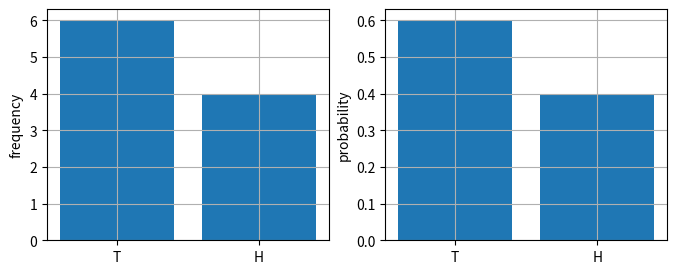
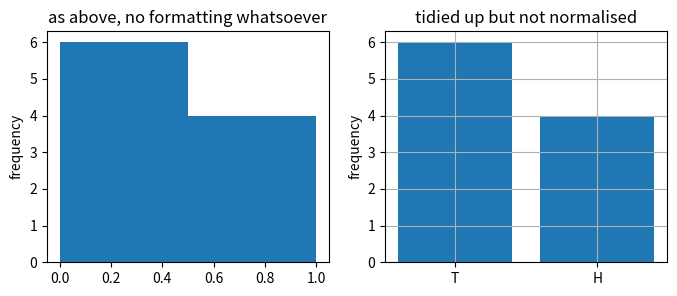
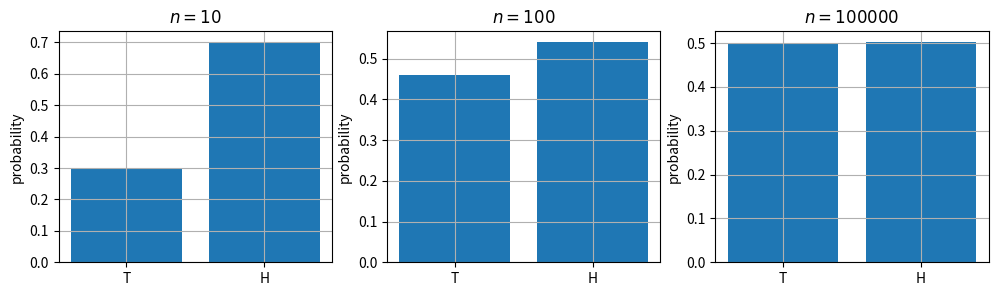
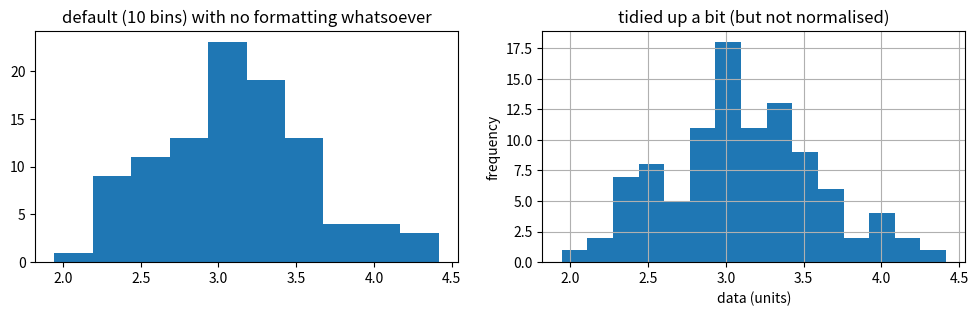
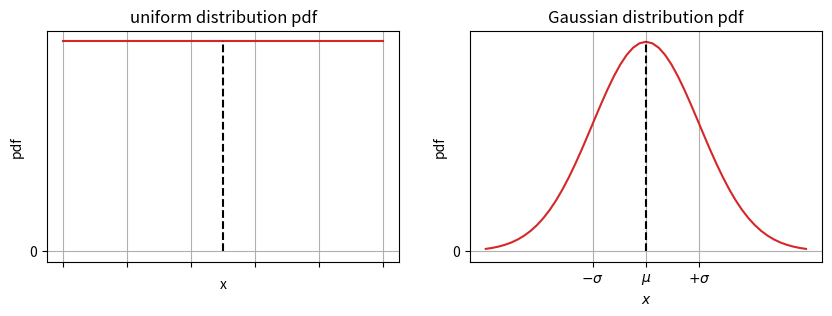
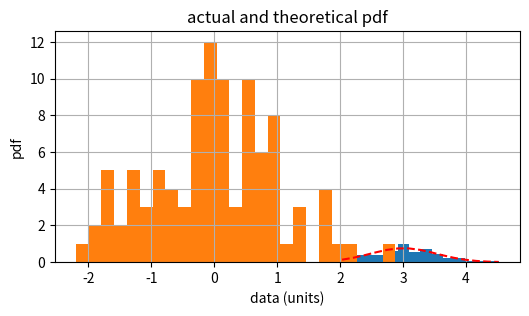
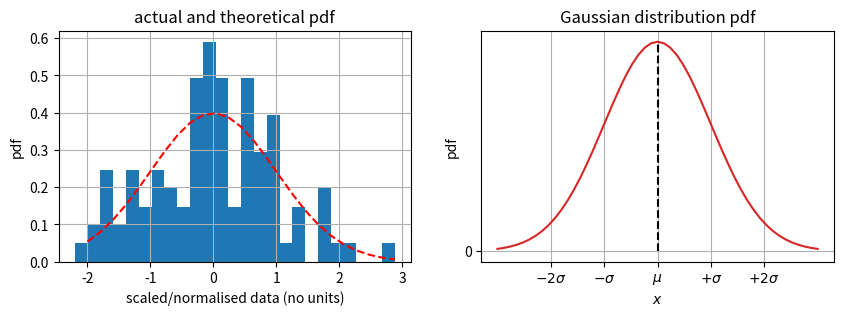

The script that saved these images, in order: (Note: this script raises an exception after producing the figures.)
# load some deafult packages

import matplotlib.pyplot as plt
import numpy as np
from scipy import stats

def heads_or_tails(p=0.5):
    """returns a heads (as 1) or tails (as 0), assumes fair coin (so p = 1/2)
         (this is a very verbose way of doing it, you can in principle do it much more consisely)
    """
    a = np.random.rand()  # calls from a uniform distribution
    if a > p:
        return 1  # heads
    else:
        return 0  # tails

n = 10                           # flip n times
rolls = np.zeros(n, dtype=int)   # force output to be integers
for i in range(n):
    rolls[i] = heads_or_tails()
print(rolls)

# Q: why does this actually do and explain why this works
n_heads, n_tails = np.sum(rolls == 1), np.sum(rolls == 0)

print(f"number of heads = {n_heads}, experimental probability is {n_heads / n:.3f}")
print(f"number of tails = {n_tails}, experimental probability is {n_tails / n:.3f}")

# primitive / raw way: just plot the bar graph
fig = plt.figure(figsize=(8, 3))
ax = plt.subplot(1, 2, 1)
ax.bar([0, 1], [n_tails, n_heads])
ax.set_xticks([0, 1])
ax.set_xticklabels(["T", "H"])
ax.set_ylabel(r"frequency")
ax.grid()

ax = plt.subplot(1, 2, 2)
ax.bar([0, 1], [n_tails / n, n_heads / n])
ax.set_xticks([0, 1])
ax.set_xticklabels(["T", "H"])
ax.set_ylabel(r"probability")
ax.grid()

fig = plt.figure(figsize=(8, 3))
ax = plt.subplot(1, 2, 1)
ax.hist(rolls, bins=[0.0, 0.5, 1.0]) # syntax reasons...
ax.set_ylabel(r"frequency")
ax.set_title(r"as above, no formatting whatsoever")

ax = plt.subplot(1, 2, 2)
ax.hist(rolls, bins=[0.0, 0.5, 1.0], rwidth=0.8)
ax.set_xticks([0.25, 0.75])
ax.set_ylabel(r"frequency")
ax.set_xticklabels(["T", "H"])
ax.set_title(r"tidied up but not normalised")
ax.grid()


# dirty way of doing it quickly, should really do this in a subroutine
rolls_0010 = np.zeros(10, dtype=int)
rolls_0100 = np.zeros(100, dtype=int)
rolls_1000 = np.zeros(100000, dtype=int)  # because why not...

# force the random sequence to be starting from same point, so only difference here is size of n
np.random.seed(seed=167)
for i in range(10):
    rolls_0010[i] = heads_or_tails()
for i in range(100):
    rolls_0100[i] = heads_or_tails()
for i in range(100000):
    rolls_1000[i] = heads_or_tails()
  
  
fig = plt.figure(figsize=(12, 3))

n = 10
n_heads, n_tails = np.sum(rolls_0010 == 1), np.sum(rolls_0010 == 0)
ax = plt.subplot(1, 3, 1)
ax.bar([0, 1], [n_tails / n, n_heads / n])
ax.set_xticks([0, 1])
ax.set_xticklabels(["T", "H"])
ax.set_ylabel(r"probability")
ax.set_title(f"$n = {n}$")
ax.grid()

n = 100
n_heads, n_tails = np.sum(rolls_0100 == 1), np.sum(rolls_0100 == 0)
ax = plt.subplot(1, 3, 2)
ax.bar([0, 1], [n_tails / n, n_heads / n])
ax.set_xticks([0, 1])
ax.set_xticklabels(["T", "H"])
ax.set_ylabel(r"probability")
ax.set_title(f"$n = {n}$")
ax.grid()

n = 100000
n_heads, n_tails = np.sum(rolls_1000 == 1), np.sum(rolls_1000 == 0)
ax = plt.subplot(1, 3, 3)
ax.bar([0, 1], [n_tails / n, n_heads / n])
ax.set_xticks([0, 1])
ax.set_xticklabels(["T", "H"])
ax.set_ylabel(r"probability")
ax.set_title(f"$n = {n}$")
ax.grid()

del rolls_1000   # clear this as it is hogging memory

sample_size, mean, std = 100, 3.0, 0.5
data = mean + std * np.random.randn((sample_size))

# 1) notice the "n" here in randn, compared to just rand
# 2) randn by default gives normal distribution with mean = 0 and std = 1, above just shifts it

fig = plt.figure(figsize=(12, 3))
ax = plt.subplot(1, 2, 1)
ax.hist(data)
ax.set_title(r"default (10 bins) with no formatting whatsoever")

ax = plt.subplot(1, 2, 2)
freq, bins, _ = ax.hist(data, bins=15)  # increase the number of bins
ax.set_ylabel(r"frequency")
ax.set_xlabel(r"data (units)")
ax.set_title(r"tidied up a bit (but not normalised)")
ax.grid()

print(f"program decided bin sizes here are = {bins}")

fig = plt.figure(figsize=(10, 3))

ax = plt.subplot(1, 2, 1)
ax.plot([0, 1], [1, 1], "C3")
ax.plot([0.5, 0.5], [0, 1], "k--")
ax.set_xticklabels([])
ax.set_yticks([0])
ax.set_xlabel(r"x")
ax.set_ylabel(r"pdf")
ax.set_title(r"uniform distribution pdf")
ax.grid()

# normalised Gaussian pdf
x = np.linspace(-3, 3, 51)
pdf = ( 1 / np.sqrt(2.0 * np.pi) * np.exp(-0.5 * x**2 ) )

ax = plt.subplot(1, 2, 2)
ax.plot(x, pdf, "C3")
ax.plot([0, 0], [0, 0.4], "k--")
ax.set_xticks([-1, 0, 1])
ax.set_xticklabels([r"$-\sigma$", r"$\mu$", r"$+\sigma$"])
ax.set_yticks([0])
ax.set_xlabel(r"$x$")
ax.set_ylabel(r"pdf")
ax.set_title(r"Gaussian distribution pdf")
ax.grid()

sample_size, mean, std = 100, 3.0, 0.5
data = mean + std * np.random.randn((sample_size))
data_mean, data_std = np.mean(data), np.std(data, ddof=1)

fig = plt.figure(figsize=(6, 3))
ax = plt.axes()
weights, bins, _ = ax.hist(data, bins=15, density=True)  # density=True => resulting historgram integrates to 1
x_loc = bins[0:-1:] + np.diff(bins)
pdf = ( 1 / np.sqrt(2.0 * np.pi * data_std**2) 
      * np.exp(-0.5 * ((x_loc - data_mean) / data_std) ** 2 )
      )
ax.plot(x_loc, pdf, 'r--')
ax.set_ylabel(r"pdf")
ax.set_xlabel(r"data (units)")
ax.set_title(r"actual and theoretical pdf")
ax.grid()

# check that the relevant things to end up integrating close to 1
# note: integrate to 1, not sum to 1 (they are not necessarily the same things)
print(f"integral of histogram = {np.trapz(weights, x_loc)}")
print(f"integral of pdf       = {np.trapz(pdf, x_loc)}")

data_mean = np.mean(data) 
data_std  = np.std(data, ddof=1)  # note this is the one with (n-1) in the denominator

# scale it
data_scaled = (data - data_mean) / data_std

# do the same plot as above but with the pdf of N(0, 1)
freq, bins, _ = ax.hist(data_scaled, bins=25)  # increase the number of bins
x_loc = bins[0:-1:] + np.diff(bins)

fig = plt.figure(figsize=(10, 3))
ax = plt.subplot(1, 2, 1)
weights, bins, _ = ax.hist(data_scaled, bins=25, density=True)
pdf = ( 1 / np.sqrt(2.0 * np.pi) 
      * np.exp(-0.5 * x_loc ** 2 )
      )
ax.plot(x_loc, pdf, 'r--')
ax.set_ylabel(r"pdf")
ax.set_xlabel(r"scaled/normalised data (no units)")
ax.set_title(r"actual and theoretical pdf")
ax.grid()

# check that the relevant things to end up integrating close to 1
# note: integrate to 1, not sum to 1 (they are not necessarily the same things)
print(f"integral of histogram = {np.trapz(weights, x_loc)}")
print(f"integral of pdf       = {np.trapz(pdf, x_loc)}")

# normalised Gaussian pdf
x = np.linspace(-3, 3, 51)
pdf = ( 1 / np.sqrt(2.0 * np.pi) * np.exp(-0.5 * x**2 ) )

ax = plt.subplot(1, 2, 2)
ax.plot(x, pdf, "C3")
ax.plot([0, 0], [0, 0.4], "k--")
ax.set_xticks([-2, -1, 0, 1, 2])
ax.set_xticklabels([r"$-2\sigma$", r"$-\sigma$", r"$\mu$", r"$+\sigma$", r"$+2\sigma$"])
ax.set_yticks([0])
ax.set_xlabel(r"$x$")
ax.set_ylabel(r"pdf")
ax.set_title(r"Gaussian distribution pdf")
ax.grid()

data_mean, data_std = np.mean(data), np.std(data, ddof=1)
data_mean_scaled, data_std_scaled = np.mean(data_scaled), np.std(data_scaled, ddof=1)

# for N(0, 1)
print(r"95% confidence interval for")
print(r"default N(0, 1) data = (%.4f, %.4f)" % stats.norm.interval(alpha=0.95))
# for the scaled data (which should be N(0, 1))
print(r"scaled          data = (%.4f, %.4f)" % 
      stats.norm.interval(alpha=0.95, loc=data_mean_scaled, scale=data_std_scaled))
# for unscaled data (gives the "un-scaled" confidence interval)
print(r"unscaled        data = (%.4f, %.4f)" % 
      stats.norm.interval(alpha=0.95, loc=data_mean, scale=data_std))

# define confidence intervals
scaled_CI = stats.norm.interval(alpha=0.95, loc=np.mean(data_scaled), scale=np.std(data_scaled, ddof=1))
data_CI = stats.norm.interval(alpha=0.95, loc=np.mean(data), scale=np.std(data, ddof=1))

fig = plt.figure(figsize=(12, 3))
ax = plt.subplot(1, 2, 1)
weights, bins, _ = ax.hist(data_scaled, bins=25, density=True)
x_loc = bins[0:-1:] + np.diff(bins)
pdf = ( 1 / np.sqrt(2.0 * np.pi) 
      * np.exp(-0.5 * x_loc ** 2 )
      )
ax.plot(x_loc, pdf, 'r--')
ax.plot([scaled_CI[0], scaled_CI[0]], [0, 1], 'k--')
ax.plot([scaled_CI[1], scaled_CI[1]], [0, 1], 'k--')
ax.set_ylabel(r"pdf")
ax.set_xlabel(r"scaled/normalised data (no units)")
ax.set_title(r"actual and theoretical pdf")
ax.set_ylim(0, 0.5)
ax.grid()

ax = plt.subplot(1, 2, 2)
weights, bins, _ = ax.hist(data, bins=25, density=True)
x_loc = bins[0:-1:] + np.diff(bins)
pdf = ( 1 / np.sqrt(2.0 * np.pi * data_std**2) 
      * np.exp(-0.5 * ((x_loc - data_mean) / data_std) ** 2 )
      )
ax.plot(x_loc, pdf, 'r--')
ax.plot([data_CI[0], data_CI[0]], [0, 1], 'k--')
ax.plot([data_CI[1], data_CI[1]], [0, 1], 'k--')
ax.set_ylabel(r"pdf")
ax.set_xlabel(r"data (units)")
ax.set_title(r"actual and theoretical pdf")
ax.set_ylim(0, 1)
ax.grid()

sample_size, mean, std = 200, 3.0, 0.5
data = mean + std * np.random.randn((sample_size))
data_mean, data_std = np.mean(data), np.std(data, ddof=1)

fig = plt.figure(figsize=(15, 3))
ax1 = plt.subplot(1, 3, 1)
weights, bins, _ = ax1.hist(data, bins=20, density=True, alpha=0.7, label="before")
x_loc = np.linspace(1.5, 7.0, 101)
pdf = ( 1 / np.sqrt(2.0 * np.pi * data_std**2) 
      * np.exp(-0.5 * ((x_loc - data_mean) / data_std) ** 2 )
      )
ax1.plot(x_loc, pdf, 'C0--')
ax1.set_ylabel(r"pdf")
ax1.set_xlabel(r"data (units)")
ax1.grid()

ax2 = plt.subplot(1, 3, 2)
weights, bins, _ = ax2.hist(data, bins=20, density=True, alpha=0.7, label="before")
ax2.plot(x_loc, pdf, 'C0--')
ax2.set_ylabel(r"pdf")
ax2.set_xlabel(r"data (units)")
ax2.grid()

ax3 = plt.subplot(1, 3, 3)
weights, bins, _ = ax3.hist(data, bins=20, density=True, alpha=0.7, label="before")
ax3.plot(x_loc, pdf, 'C0--')
ax3.set_ylabel(r"pdf")
ax3.set_xlabel(r"data (units)")
ax3.grid()

# no change
sample_size, mean, std = 100, 3.0, 0.5
data = mean + std * np.random.randn((sample_size))
data_mean, data_std = np.mean(data), np.std(data, ddof=1)
_, _, _ = ax1.hist(data, bins=20, density=True, alpha=0.7, label="after")
pdf = ( 1 / np.sqrt(2.0 * np.pi * data_std**2) 
      * np.exp(-0.5 * ((x_loc - data_mean) / data_std) ** 2 )
      )
ax1.plot(x_loc, pdf, 'C1--')
ax1.set_title(r"technically no change")

# minor change
sample_size, mean, std = 100, 3.5, 0.5
data = mean + std * np.random.randn((sample_size))
data_mean, data_std = np.mean(data), np.std(data, ddof=1)
_, _, _ = ax2.hist(data, bins=20, density=True, alpha=0.7, label="after")
pdf = ( 1 / np.sqrt(2.0 * np.pi * data_std**2) 
      * np.exp(-0.5 * ((x_loc - data_mean) / data_std) ** 2 )
      )
ax2.plot(x_loc, pdf, 'C1--')
ax2.set_title(r"minor change")

# major change
sample_size, mean, std = 100, 6.0, 0.5
data = mean + std * np.random.randn((sample_size))
data_mean, data_std = np.mean(data), np.std(data, ddof=1)
_, _, _ = ax3.hist(data, bins=20, density=True, alpha=0.7, label="after")
pdf = ( 1 / np.sqrt(2.0 * np.pi * data_std**2) 
      * np.exp(-0.5 * ((x_loc - data_mean) / data_std) ** 2 )
      )
ax3.plot(x_loc, pdf, 'C1--')
ax3.set_title(r"major change")

pop_mean = 3.0
alpha = 0.05    # so 95% significance

# generate some sea cucumber weights
# original: seed = 167, 100, 3.0, 0.5
np.random.seed(167)
sample_size, mean, std = 100, 3.5, 0.5
data = mean + std * np.random.randn((sample_size))

# compute the edges of the CI based on alpha
# unforunately "alpha" here is 1 - 0.05, notation clash
CI_vals = stats.norm.interval(alpha=1-alpha)

# compute the one sample Z-statistic

Z = (np.mean(data) - pop_mean) / (std / np.sqrt(sample_size))

print("=================")
print("Z-test evaluation")
print("=================")
print(f"edges of the {(1-alpha)*100}% CI edges = +-{CI_vals[1]:.4f}")
print(f"computed Z-statistic = {Z:.4f}")
print()
count = 0
if abs(Z) > CI_vals[1]:
    print(f"Z-statistic outside of quartile range, REJECT null hypothesis")
    print()
    print(f"   sample mean {np.mean(data):.4f} is significantly different to population mean {pop_mean:.4f}")
else:
    print(f"Z-statistic inside of quartile range, FAIL TO REJECT null hypothesis")
    print()
    print(f"   sample mean {np.mean(data):.4f} not significantly different to population mean {pop_mean:.4f}")

alpha = 0.05    # so 95% significance

# generate some sea cucumber weights
# original: seed = 167, 100, 3.0, 0.5
np.random.seed(167)
sample_size, mean, std = 100, 3.0, 0.5
control_data = mean + std * np.random.randn((sample_size))

sample_size, mean, std = 100, 3.5, 0.5
test_data = mean + std * np.random.randn((sample_size))

# compute the edges of the CI based on alpha
# unforunately "alpha" here is 1 - 0.05, notation clash
CI_vals = stats.norm.interval(alpha=1-alpha)

# compute the two sample Z-statistic

Z = (np.mean(test_data) - np.mean(control_data)) / (std / np.sqrt(sample_size) + std / np.sqrt(sample_size))

print("=================")
print("Z-test evaluation")
print("=================")
print(f"edges of the {(1-alpha)*100}% CI edges = +-{CI_vals[1]:.4f}")
print(f"computed Z-statistic = {Z:.4f}")
print()
count = 0
if abs(Z) > CI_vals[1]:
    print(f"Z-statistic outside of quartile range, REJECT null hypothesis")
    print()
    print(f"""  test group mean {np.mean(test_data):.4f} is significantly different to \
control mean {np.mean(control_data):.4f}""")
else:
    print(f"Z-statistic inside of quartile range, FAIL TO REJECT null hypothesis")
    print()
    print(f"""  test group mean {np.mean(test_data):.4f} not significantly different to \
control mean {np.mean(control_data):.4f}""")

# repeatedly generate data

np.random.seed(1)

def Z_test_repeat(n=100, alpha=0.05):
    
    pop_mean = 3.0
    CI_vals = stats.norm.interval(alpha=1-alpha)

    for i in range(n):
        # generate some sea cucumber weights
        sample_size, mean, std = 100, 3.00, 0.5
        data = mean + std * np.random.randn((sample_size))
        Z = (np.mean(data) - pop_mean) / (std / np.sqrt(sample_size))

        if abs(Z) > CI_vals[1]:
            print(f"null hypothesis can be rejected at run {i}, yay, going to stop and write a paper")
            print(f"(but of course this is a false-positive, because I forced my samples to have the same mean)")
            return
    
    print(f"no false-positive found, good? (try turning $n$ up)")

Z_test_repeat()

# repeatedly subset

import random

np.random.seed(1)
random.seed(1)    # reproducibility for the random shuffle of the list

def Z_test_shuffle(n=100, subset=50, alpha=0.05):
    
    pop_mean = 3.0
    CI_vals = stats.norm.interval(alpha=1-alpha)
    
    sample_size, mean, std = 100, 3.00, 0.5
    data = mean + std * np.random.randn((sample_size))

    for i in range(n):
        # generate some sea cucumber weights
        dummy = random.sample(list(data), subset)  # syntax
        Z = (np.mean(dummy) - pop_mean) / (std / np.sqrt(len(dummy)))

        if abs(Z) > CI_vals[1]:
            print(f"null hypothesis can be rejected at run {i}, yay, going to stop and write a paper")
            print(f"(but of course this is a false-positive, because I forced my samples to have the same mean)")
            return
    
    print(f"no false-positive found, good? (try turning n up)")
    
Z_test_shuffle()

CI_vals = stats.norm.interval(alpha=0.95) # 95% confidence interval, get the edges of quartiles as Z score

print("===============================================")
print("computing suggested sample size (single sample)")
print("===============================================")
print(f"suggested value of sample_size > {int((quartile_vals[1] * 0.5 / 0.25) ** 2)} here")

print("===============================================")
print("computing suggested sample size (two samples)")
print("===============================================")
print(f"suggested value of sample_size > {2 * int((CI_vals[1] * 0.5 / 0.25) ** 2)} in EACH group")

quartile_vals = stats.norm.interval(alpha=0.95)
Z1 = quartile_vals[1]

quartile_vals = stats.norm.interval(alpha=0.60)
Z2 = quartile_vals[1]

effect_size = 0.25 / 0.5
print("===========================================================")
print("computing suggested sample size (controlling Type II error)")
print("===========================================================")
print(f"suggested value of sample_size > {int((Z1 + Z2) / effect_size) ** 2} to detect change of {effect_size}")

# pull files from the internet if needed (e.g. temporary session in Colab)
# [redacted]
# [redacted]





